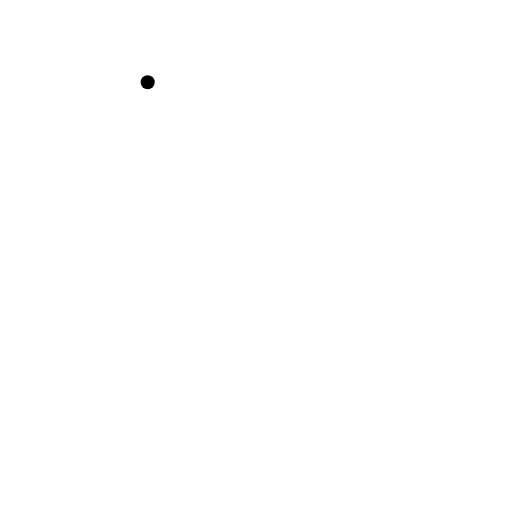
t = 0.00 s
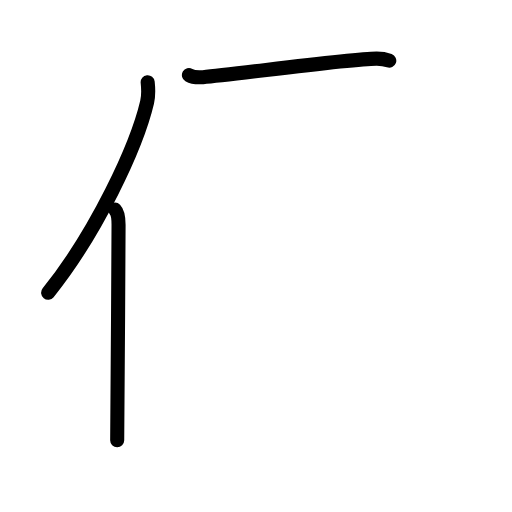
t = 2.75 s
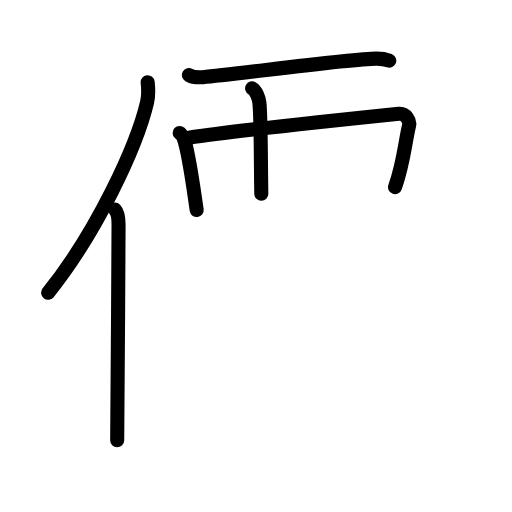
t = 5.63 s
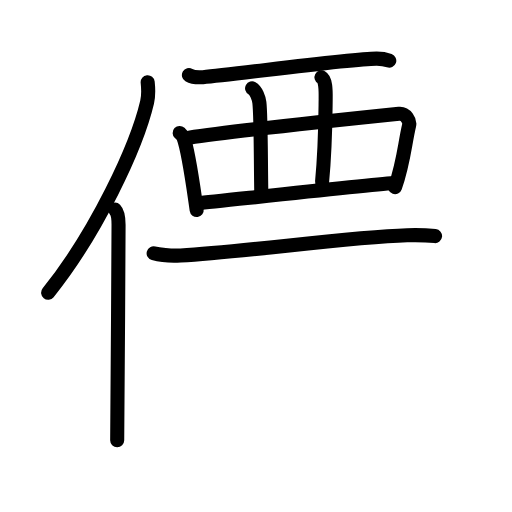
t = 8.42 s
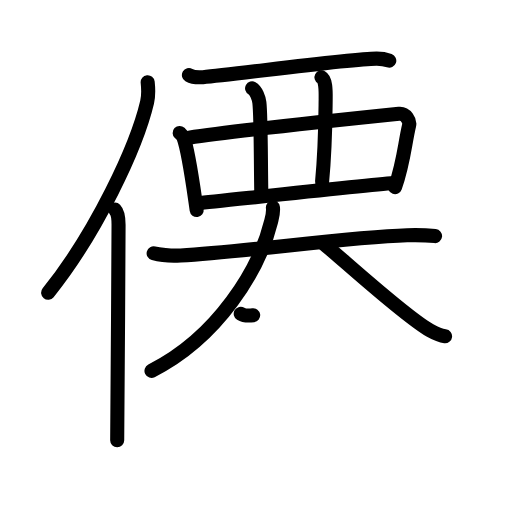
t = 11.19 s
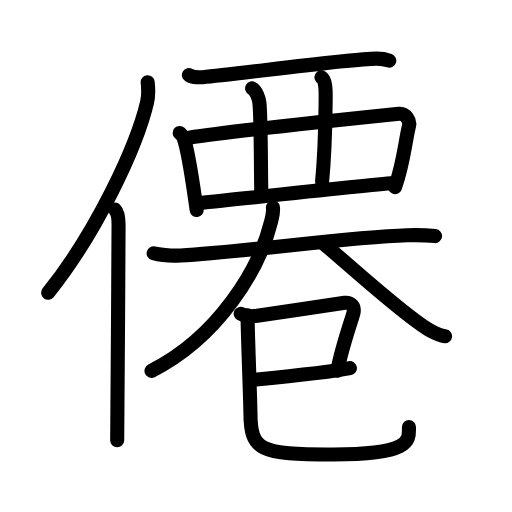
t = 14.00 s

The animated SVG that drew these frames (rendered in a browser with its animation timeline set to each time). Animation: 45 SMIL elements (animate=45); one cycle of 14.00 s.

<?xml version="1.0" encoding="UTF-8"?>
<!--
AniKanjiVG is licensed by CC-BY-SA Paul C. Sommerhoff (https://bitbucket.org/sommerhoff/anikanjivg).
AniKanjiVG uses KanjiVG which is licensed by CC-BY-SA Ulrich Apel (http://kanjivg.tagaini.net).
See also http://creativecommons.org/licenses/by-sa/3.0/
-->
<svg xmlns:kvg='http://kanjivg.tagaini.net' xmlns='http://www.w3.org/2000/svg' width='109' height='109' viewBox='0 0 109 109' style='fill:none;stroke:#000000;stroke-width:3;stroke-linecap:round;stroke-linejoin:round;' id="kvg:kanji_050ca"><g id="kvg:050ca" kvg:element="僊"><g id="kvg:050ca-g1" kvg:element="亻" kvg:variant="true" kvg:original="人" kvg:position="left" kvg:radical="general"><path id="kvg:050ca-s1" kvg:type="㇒" d="M31.44,17.5c0.13,1.22,0.23,2.74-0.12,4.24C29.1,31.2,20.55,49.5,10.25,62.32"><animate attributeName="d" begin="0.0s" dur="0.5s" from="M31.44,17.5C31.44,17.5,31.44,17.5,31.44,17.5" to="M31.44,17.5c0.13,1.22,0.23,2.74-0.12,4.24" />
<animate attributeName="d" begin="0.5s" dur="0.5s" from="M31.44,17.5c0.13,1.22,0.23,2.74-0.12,4.24c0,0,0,0,0,0,0" to="M31.44,17.5c0.13,1.22,0.23,2.74-0.12,4.24C29.1,31.2,20.55,49.5,10.25,62.32" />
</path>
<path id="kvg:050ca-s2" kvg:type="㇑" d="M24.48,44.61c0.59,0.61,0.76,1.97,0.76,3.23c0,13.02-0.29,37.15-0.29,45.9"><animate attributeName="d" begin="1.0s" dur="0.5s" from="M24.48,44.61C24.48,44.61,24.48,44.61,24.48,44.61" to="M24.48,44.61c0.59,0.61,0.76,1.97,0.76,3.23" />
<animate attributeName="d" begin="1.5s" dur="0.5s" from="M24.48,44.61c0.59,0.61,0.76,1.97,0.76,3.23c0,0,0,0,0,0,0" to="M24.48,44.61c0.59,0.61,0.76,1.97,0.76,3.23c0,13.02-0.29,37.15-0.29,45.9" />
<animate attributeName="d" begin="0s" dur="1.0s" from="M-100,-100" to="M-100,-100" />
</path>
</g>
<g id="kvg:050ca-g2" kvg:position="right"><g id="kvg:050ca-g3" kvg:element="西" kvg:variant="true" kvg:original="襾" kvg:position="top"><path id="kvg:050ca-s3" kvg:type="㇐" d="M40.22,15.98c0.78,0.45,2.2,0.51,2.98,0.45c7.17-0.61,30.99-3.92,36.95-3.95c1.3-0.01,2.08,0.21,2.72,0.44"><animate attributeName="d" begin="2.0s" dur="0.3333333333333333s" from="M40.22,15.98C40.22,15.98,40.22,15.98,40.22,15.98" to="M40.22,15.98c0.78,0.45,2.2,0.51,2.98,0.45" />
<animate attributeName="d" begin="2.3333333333333335s" dur="0.3333333333333333s" from="M40.22,15.98c0.78,0.45,2.2,0.51,2.98,0.45c0,0,0,0,0,0,0" to="M40.22,15.98c0.78,0.45,2.2,0.51,2.98,0.45c7.17-0.61,30.99-3.92,36.95-3.95" />
<animate attributeName="d" begin="2.6666666666666665s" dur="0.3333333333333333s" from="M40.22,15.98c0.78,0.45,2.2,0.51,2.98,0.45c7.17-0.61,30.99-3.92,36.95-3.95c0,0,0,0,0,0,0" to="M40.22,15.98c0.78,0.45,2.2,0.51,2.98,0.45c7.17-0.61,30.99-3.92,36.95-3.95c1.3-0.01,2.08,0.21,2.72,0.44" />
<animate attributeName="d" begin="0s" dur="2.0s" from="M-100,-100" to="M-100,-100" />
</path>
<path id="kvg:050ca-s4" kvg:type="㇑" d="M38.25,28.3c0.32,0.3,0.65,0.55,0.79,0.92c1.12,2.95,2.06,10.19,2.83,15.49"><animate attributeName="d" begin="3.0s" dur="0.5s" from="M38.25,28.3C38.25,28.3,38.25,28.3,38.25,28.3" to="M38.25,28.3c0.32,0.3,0.65,0.55,0.79,0.92" />
<animate attributeName="d" begin="3.5s" dur="0.5s" from="M38.25,28.3c0.32,0.3,0.65,0.55,0.79,0.92c0,0,0,0,0,0,0" to="M38.25,28.3c0.32,0.3,0.65,0.55,0.79,0.92c1.12,2.95,2.06,10.19,2.83,15.49" />
<animate attributeName="d" begin="0s" dur="3.0s" from="M-100,-100" to="M-100,-100" />
</path>
<path id="kvg:050ca-s5" kvg:type="㇕" d="M40.26,29.32c7.91-1.24,40.6-4.67,44.67-5.09c1.49-0.15,2.39,1.54,2.17,2.44c-0.92,3.86-1.15,7.96-3,13.18"><animate attributeName="d" begin="4.0s" dur="0.3333333333333333s" from="M40.26,29.32C40.26,29.32,40.26,29.32,40.26,29.32" to="M40.26,29.32c7.91-1.24,40.6-4.67,44.67-5.09" />
<animate attributeName="d" begin="4.333333333333333s" dur="0.3333333333333333s" from="M40.26,29.32c7.91-1.24,40.6-4.67,44.67-5.09c0,0,0,0,0,0,0" to="M40.26,29.32c7.91-1.24,40.6-4.67,44.67-5.09c1.49-0.15,2.39,1.54,2.17,2.44" />
<animate attributeName="d" begin="4.666666666666667s" dur="0.3333333333333333s" from="M40.26,29.32c7.91-1.24,40.6-4.67,44.67-5.09c1.49-0.15,2.39,1.54,2.17,2.44c0,0,0,0,0,0,0" to="M40.26,29.32c7.91-1.24,40.6-4.67,44.67-5.09c1.49-0.15,2.39,1.54,2.17,2.44c-0.92,3.86-1.15,7.96-3,13.18" />
<animate attributeName="d" begin="0s" dur="4.0s" from="M-100,-100" to="M-100,-100" />
</path>
<path id="kvg:050ca-s6" kvg:type="㇑a/㇒" d="M53.67,18.81c0.86,0.47,1.43,2.09,1.55,3.04c0.33,2.8,0.28,11.4,0.41,19.4"><animate attributeName="d" begin="5.0s" dur="0.5s" from="M53.67,18.81C53.67,18.81,53.67,18.81,53.67,18.81" to="M53.67,18.81c0.86,0.47,1.43,2.09,1.55,3.04" />
<animate attributeName="d" begin="5.5s" dur="0.5s" from="M53.67,18.81c0.86,0.47,1.43,2.09,1.55,3.04c0,0,0,0,0,0,0" to="M53.67,18.81c0.86,0.47,1.43,2.09,1.55,3.04c0.33,2.8,0.28,11.4,0.41,19.4" />
<animate attributeName="d" begin="0s" dur="5.0s" from="M-100,-100" to="M-100,-100" />
</path>
<path id="kvg:050ca-s7" kvg:type="㇑a/㇟" d="M68.44,16.47c0.86,0.47,0.92,2.52,0.89,4.67c-0.08,6.61-0.08,10.36-0.76,17.53"><animate attributeName="d" begin="6.0s" dur="0.5s" from="M68.44,16.47C68.44,16.47,68.44,16.47,68.44,16.47" to="M68.44,16.47c0.86,0.47,0.92,2.52,0.89,4.67" />
<animate attributeName="d" begin="6.5s" dur="0.5s" from="M68.44,16.47c0.86,0.47,0.92,2.52,0.89,4.67c0,0,0,0,0,0,0" to="M68.44,16.47c0.86,0.47,0.92,2.52,0.89,4.67c-0.08,6.61-0.08,10.36-0.76,17.53" />
<animate attributeName="d" begin="0s" dur="6.0s" from="M-100,-100" to="M-100,-100" />
</path>
<path id="kvg:050ca-s8" kvg:type="㇐a" d="M42.2,43.26c4.79-0.47,35.54-3.82,41.61-4.29"><animate attributeName="d" begin="7.0s" dur="1.0s" from="M42.2,43.26C42.2,43.26,42.2,43.26,42.2,43.26" to="M42.2,43.26c4.79-0.47,35.54-3.82,41.61-4.29" />
<animate attributeName="d" begin="0s" dur="7.0s" from="M-100,-100" to="M-100,-100" />
</path>
</g>
<g id="kvg:050ca-g4" kvg:position="bottom"><g id="kvg:050ca-g5" kvg:element="大"><path id="kvg:050ca-s9" kvg:type="㇐" d="M32.71,53.93c0.99,0.27,3.64,0.59,5.74,0.47c14.24-0.81,35.44-3.93,48.22-4.32c2.2-0.07,3.97-0.03,5.95,0.18"><animate attributeName="d" begin="8.0s" dur="0.3333333333333333s" from="M32.71,53.93C32.71,53.93,32.71,53.93,32.71,53.93" to="M32.71,53.93c0.99,0.27,3.64,0.59,5.74,0.47" />
<animate attributeName="d" begin="8.333333333333334s" dur="0.3333333333333333s" from="M32.71,53.93c0.99,0.27,3.64,0.59,5.74,0.47c0,0,0,0,0,0,0" to="M32.71,53.93c0.99,0.27,3.64,0.59,5.74,0.47c14.24-0.81,35.44-3.93,48.22-4.32" />
<animate attributeName="d" begin="8.666666666666666s" dur="0.3333333333333333s" from="M32.71,53.93c0.99,0.27,3.64,0.59,5.74,0.47c14.24-0.81,35.44-3.93,48.22-4.32c0,0,0,0,0,0,0" to="M32.71,53.93c0.99,0.27,3.64,0.59,5.74,0.47c14.24-0.81,35.44-3.93,48.22-4.32c2.2-0.07,3.97-0.03,5.95,0.18" />
<animate attributeName="d" begin="0s" dur="8.0s" from="M-100,-100" to="M-100,-100" />
</path>
<path id="kvg:050ca-s10" kvg:type="㇒" d="M58.1,44.16c0.15,1.09-0.15,2.06-0.4,3.06C55.25,57.25,46.5,71.75,32.25,78.95"><animate attributeName="d" begin="9.0s" dur="0.5s" from="M58.1,44.16C58.1,44.16,58.1,44.16,58.1,44.16" to="M58.1,44.16c0.15,1.09-0.15,2.06-0.4,3.06" />
<animate attributeName="d" begin="9.5s" dur="0.5s" from="M58.1,44.16c0.15,1.09-0.15,2.06-0.4,3.06c0,0,0,0,0,0,0" to="M58.1,44.16c0.15,1.09-0.15,2.06-0.4,3.06C55.25,57.25,46.5,71.75,32.25,78.95" />
<animate attributeName="d" begin="0s" dur="9.0s" from="M-100,-100" to="M-100,-100" />
</path>
<path id="kvg:050ca-s11" kvg:type="㇏" d="M68.77,51.75c5.25,4.41,17.51,15.64,22.76,18.59c1.79,1,2.41,1.15,3.22,1.25"><animate attributeName="d" begin="10.0s" dur="0.5s" from="M68.77,51.75C68.77,51.75,68.77,51.75,68.77,51.75" to="M68.77,51.75c5.25,4.41,17.51,15.64,22.76,18.59" />
<animate attributeName="d" begin="10.5s" dur="0.5s" from="M68.77,51.75c5.25,4.41,17.51,15.64,22.76,18.59c0,0,0,0,0,0,0" to="M68.77,51.75c5.25,4.41,17.51,15.64,22.76,18.59c1.79,1,2.41,1.15,3.22,1.25" />
<animate attributeName="d" begin="0s" dur="10.0s" from="M-100,-100" to="M-100,-100" />
</path>
</g>
<g id="kvg:050ca-g6" kvg:element="巳"><g id="kvg:050ca-g7" kvg:element="己" kvg:variant="true"><path id="kvg:050ca-s12" kvg:type="㇕" d="M51.25,66.79c1.06,0.64,1.97,0.64,3.52,0.43c3.16-0.43,17.65-2.66,18.61-2.75c1.27-0.11,2.27,0.71,1.82,2.37c-0.13,0.5-2.49,7.31-3.38,12.07"><animate attributeName="d" begin="11.0s" dur="0.25s" from="M51.25,66.79C51.25,66.79,51.25,66.79,51.25,66.79" to="M51.25,66.79c1.06,0.64,1.97,0.64,3.52,0.43" />
<animate attributeName="d" begin="11.25s" dur="0.25s" from="M51.25,66.79c1.06,0.64,1.97,0.64,3.52,0.43c0,0,0,0,0,0,0" to="M51.25,66.79c1.06,0.64,1.97,0.64,3.52,0.43c3.16-0.43,17.65-2.66,18.61-2.75" />
<animate attributeName="d" begin="11.5s" dur="0.25s" from="M51.25,66.79c1.06,0.64,1.97,0.64,3.52,0.43c3.16-0.43,17.65-2.66,18.61-2.75c0,0,0,0,0,0,0" to="M51.25,66.79c1.06,0.64,1.97,0.64,3.52,0.43c3.16-0.43,17.65-2.66,18.61-2.75c1.27-0.11,2.27,0.71,1.82,2.37" />
<animate attributeName="d" begin="11.75s" dur="0.25s" from="M51.25,66.79c1.06,0.64,1.97,0.64,3.52,0.43c3.16-0.43,17.65-2.66,18.61-2.75c1.27-0.11,2.27,0.71,1.82,2.37c0,0,0,0,0,0,0" to="M51.25,66.79c1.06,0.64,1.97,0.64,3.52,0.43c3.16-0.43,17.65-2.66,18.61-2.75c1.27-0.11,2.27,0.71,1.82,2.37c-0.13,0.5-2.49,7.31-3.38,12.07" />
<animate attributeName="d" begin="0s" dur="11.0s" from="M-100,-100" to="M-100,-100" />
</path>
<path id="kvg:050ca-s13" kvg:type="㇐" d="M53.25,80.93c2.33-0.23,16.79-1.63,21.24-2.56"><animate attributeName="d" begin="12.0s" dur="1.0s" from="M53.25,80.93C53.25,80.93,53.25,80.93,53.25,80.93" to="M53.25,80.93c2.33-0.23,16.79-1.63,21.24-2.56" />
<animate attributeName="d" begin="0s" dur="12.0s" from="M-100,-100" to="M-100,-100" />
</path>
<path id="kvg:050ca-s14" kvg:type="㇟" d="M52.71,67.14c-0.02,3.19,0.58,17.72,0.6,20.61c0.04,8.18,1.88,9,17.63,9c17,0,16.12-3.12,16.12-5.85"><animate attributeName="d" begin="13.0s" dur="0.3333333333333333s" from="M52.71,67.14C52.71,67.14,52.71,67.14,52.71,67.14" to="M52.71,67.14c-0.02,3.19,0.58,17.72,0.6,20.61" />
<animate attributeName="d" begin="13.333333333333334s" dur="0.3333333333333333s" from="M52.71,67.14c-0.02,3.19,0.58,17.72,0.6,20.61c0,0,0,0,0,0,0" to="M52.71,67.14c-0.02,3.19,0.58,17.72,0.6,20.61c0.04,8.18,1.88,9,17.63,9" />
<animate attributeName="d" begin="13.666666666666666s" dur="0.3333333333333333s" from="M52.71,67.14c-0.02,3.19,0.58,17.72,0.6,20.61c0.04,8.18,1.88,9,17.63,9c0,0,0,0,0,0,0" to="M52.71,67.14c-0.02,3.19,0.58,17.72,0.6,20.61c0.04,8.18,1.88,9,17.63,9c17,0,16.12-3.12,16.12-5.85" />
<animate attributeName="d" begin="0s" dur="13.0s" from="M-100,-100" to="M-100,-100" />
</path>
</g>
</g>
</g>
</g>
</g>
</svg>
